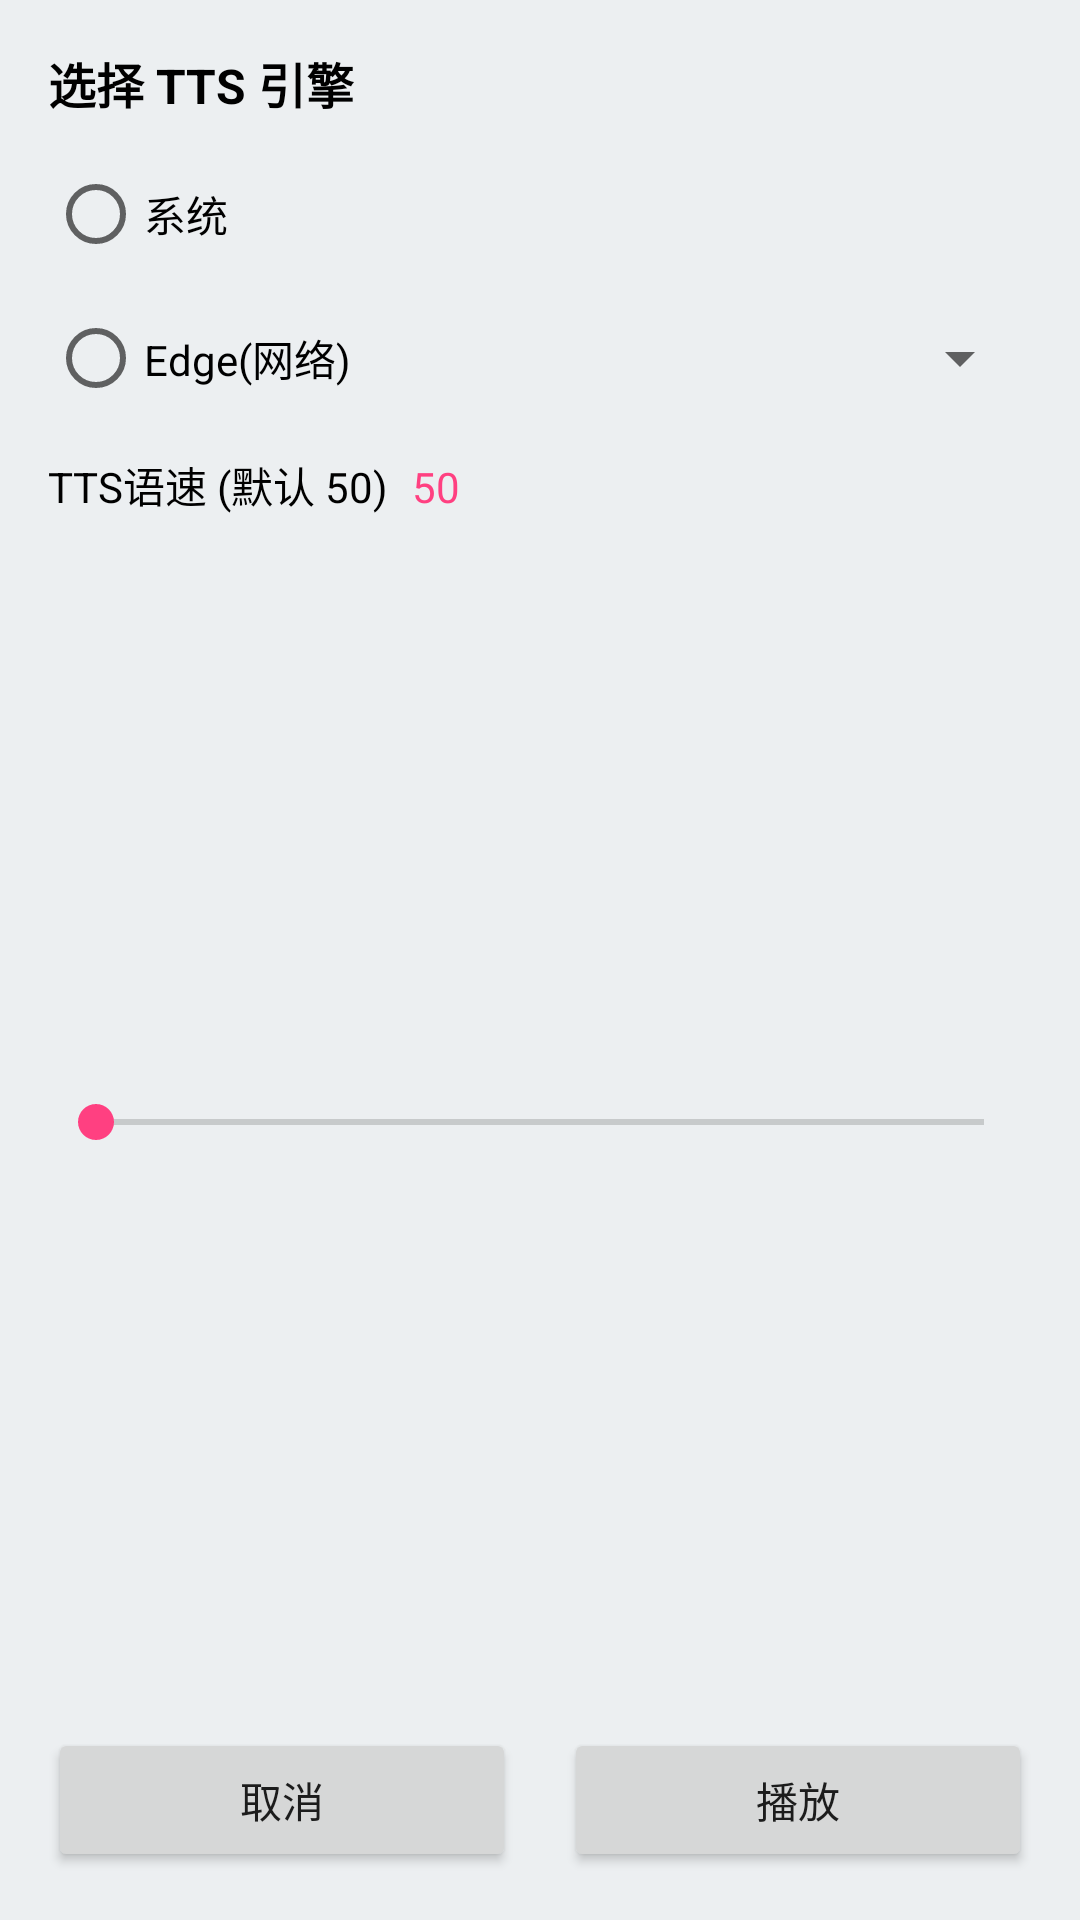

Reconstruct the res/layout file that produces this screen, plus the resources it refers to.
<!-- AndroidManifest.xml: application theme AppTheme.DayNight -->
<!-- res/layout/fragment_setting_tts.xml -->
<?xml version="1.0" encoding="utf-8"?>
<LinearLayout xmlns:android="http://schemas.android.com/apk/res/android"
    android:layout_width="match_parent"
    android:layout_height="wrap_content"
    android:orientation="vertical"
    android:padding="16dp">

    <TextView
        android:layout_width="match_parent"
        android:layout_height="wrap_content"
        android:paddingBottom="8dp"
        android:text="选择 TTS 引擎"
        android:textColor="@color/dn_text_color_black"
        android:textSize="16sp"
        android:textStyle="bold" />


    <LinearLayout
        android:layout_width="match_parent"
        android:layout_height="wrap_content"
        android:orientation="horizontal">

        <RadioGroup
            android:id="@+id/rg_tts_engine"
            android:layout_width="0dp"
            android:layout_height="wrap_content"
            android:layout_weight="1"
            android:orientation="vertical">

            <RadioButton
                android:id="@+id/rb_tts_default"
                android:layout_width="match_parent"
                android:layout_height="wrap_content"
                android:text="系统"
                android:textColor="@color/dn_text_color_black" />

            <RadioButton
                android:id="@+id/rb_tts_edge"
                android:layout_width="match_parent"
                android:layout_height="wrap_content"
                android:text="Edge(网络)"
                android:textColor="@color/dn_text_color_black" />

        </RadioGroup>

        <LinearLayout
            android:layout_width="0dp"
            android:layout_height="match_parent"
            android:layout_weight="1"
            android:orientation="vertical">

            <View
                android:layout_width="match_parent"
                android:layout_height="0dp"
                android:layout_weight="1"
                android:visibility="invisible" />

            <Spinner
                android:id="@+id/spinner_tts_voice"
                android:layout_width="match_parent"
                android:layout_height="0dp"
                android:layout_weight="1" />
        </LinearLayout>


    </LinearLayout>


    


    <LinearLayout
        android:layout_width="match_parent"
        android:layout_height="wrap_content"
        android:orientation="horizontal">

        <TextView
            android:id="@+id/tvRate"
            android:layout_width="wrap_content"
            android:layout_height="wrap_content"
            android:paddingTop="8dp"
            android:text="TTS语速 (默认 50)"
            android:textColor="@color/dn_text_color_black"
            android:textSize="14sp" />

        <TextView
            android:id="@+id/tv_edge_rate_value"
            android:layout_width="wrap_content"
            android:layout_height="wrap_content"
            android:paddingStart="8dp"
            android:text="50"
            android:textColor="@color/dn_colorAccent" />
    </LinearLayout>


    <SeekBar
        android:id="@+id/seekbar_edge_rate"
        android:layout_width="match_parent"
        android:layout_height="wrap_content"
        android:layout_weight="1"
        android:max="100"
        android:paddingTop="8dp"
        android:paddingBottom="8dp" />

    <LinearLayout
        android:layout_width="match_parent"
        android:layout_height="wrap_content"
        android:orientation="horizontal">

        <Button
            android:id="@+id/btn_tts_cancel"
            android:layout_width="0dp"

            android:layout_height="wrap_content"
            android:layout_weight="1"
            android:text="取消" />

        <Button
            android:id="@+id/btn_tts_play"
            android:layout_width="0dp"
            android:layout_height="wrap_content"
            android:layout_marginStart="16dp"
            android:layout_weight="1"
            android:text="播放" />

    </LinearLayout>

</LinearLayout>
<!-- resources referenced by this layout -->
<resources>
  <color name="dn_colorAccent">@color/colorAccent</color>
  <color name="dn_text_color_black">@color/mdr_textBlack_black</color>
  <style name="AppTheme.DayNight" parent="AppTheme" />
  <color name="colorAccent">#FF4081</color>
  <color name="mdr_textBlack_black">#000000</color>
  <style name="AppTheme" parent="Theme.MaterialComponents.DayNight.NoActionBar">
          
          <item name="android:colorBackground">@color/dn_background</item>
          
          <item name="android:windowBackground">?android:colorBackground</item>
  
          <item name="colorPrimary">@color/colorPrimary</item>
          <item name="colorPrimaryDark">@color/colorPrimaryDark</item>
          <item name="colorAccent">@color/colorAccent</item>
  
          <item name="materialCardViewStyle">@style/Widget.MaterialComponents.CardView</item>
          <item name="navigationViewStyle">@style/Widget.Reader.NavigationView</item>
          <item name="materialButtonStyle">@style/Widget.Reader.Button</item>
  
          
          <item name="textAppearanceSubtitle2">@style/textAppearanceSubtitle2</item>
  
          <item name="alertDialogTheme">@style/dialog_style</item>
      </style>
  <color name="dn_background">@color/mdr_blueGrey_50</color>
  <color name="colorPrimary">#0F9D58</color>
  <color name="colorPrimaryDark">#0c7e46</color>
  <style name="Widget.Reader.NavigationView" parent="@style/Widget.MaterialComponents.NavigationView">
  
      </style>
  <style name="Widget.Reader.Button" parent="@style/Widget.MaterialComponents.Button">
          <item name="android:textColor">@color/mdr_white</item>
          <item name="android:textSize">22sp</item>
      </style>
  <style name="textAppearanceSubtitle2" parent="TextAppearance.MaterialComponents.Subtitle2" />
  <style name="dialog_style" parent="Theme.MaterialComponents.DayNight.Dialog">
          <item name="android:windowBackground">?android:colorBackground</item>
          <item name="materialButtonStyle">@style/dialog_button</item>
          <item name="colorPrimary">@color/colorPrimary</item>
          <item name="colorPrimaryDark">@color/colorPrimaryDark</item>
      </style>
  <color name="mdr_blueGrey_50">#eceff1</color>
  <color name="mdr_white">#ffffff</color>
  <style name="dialog_button" parent="TextAppearance.MaterialComponents.Headline5" />
</resources>
